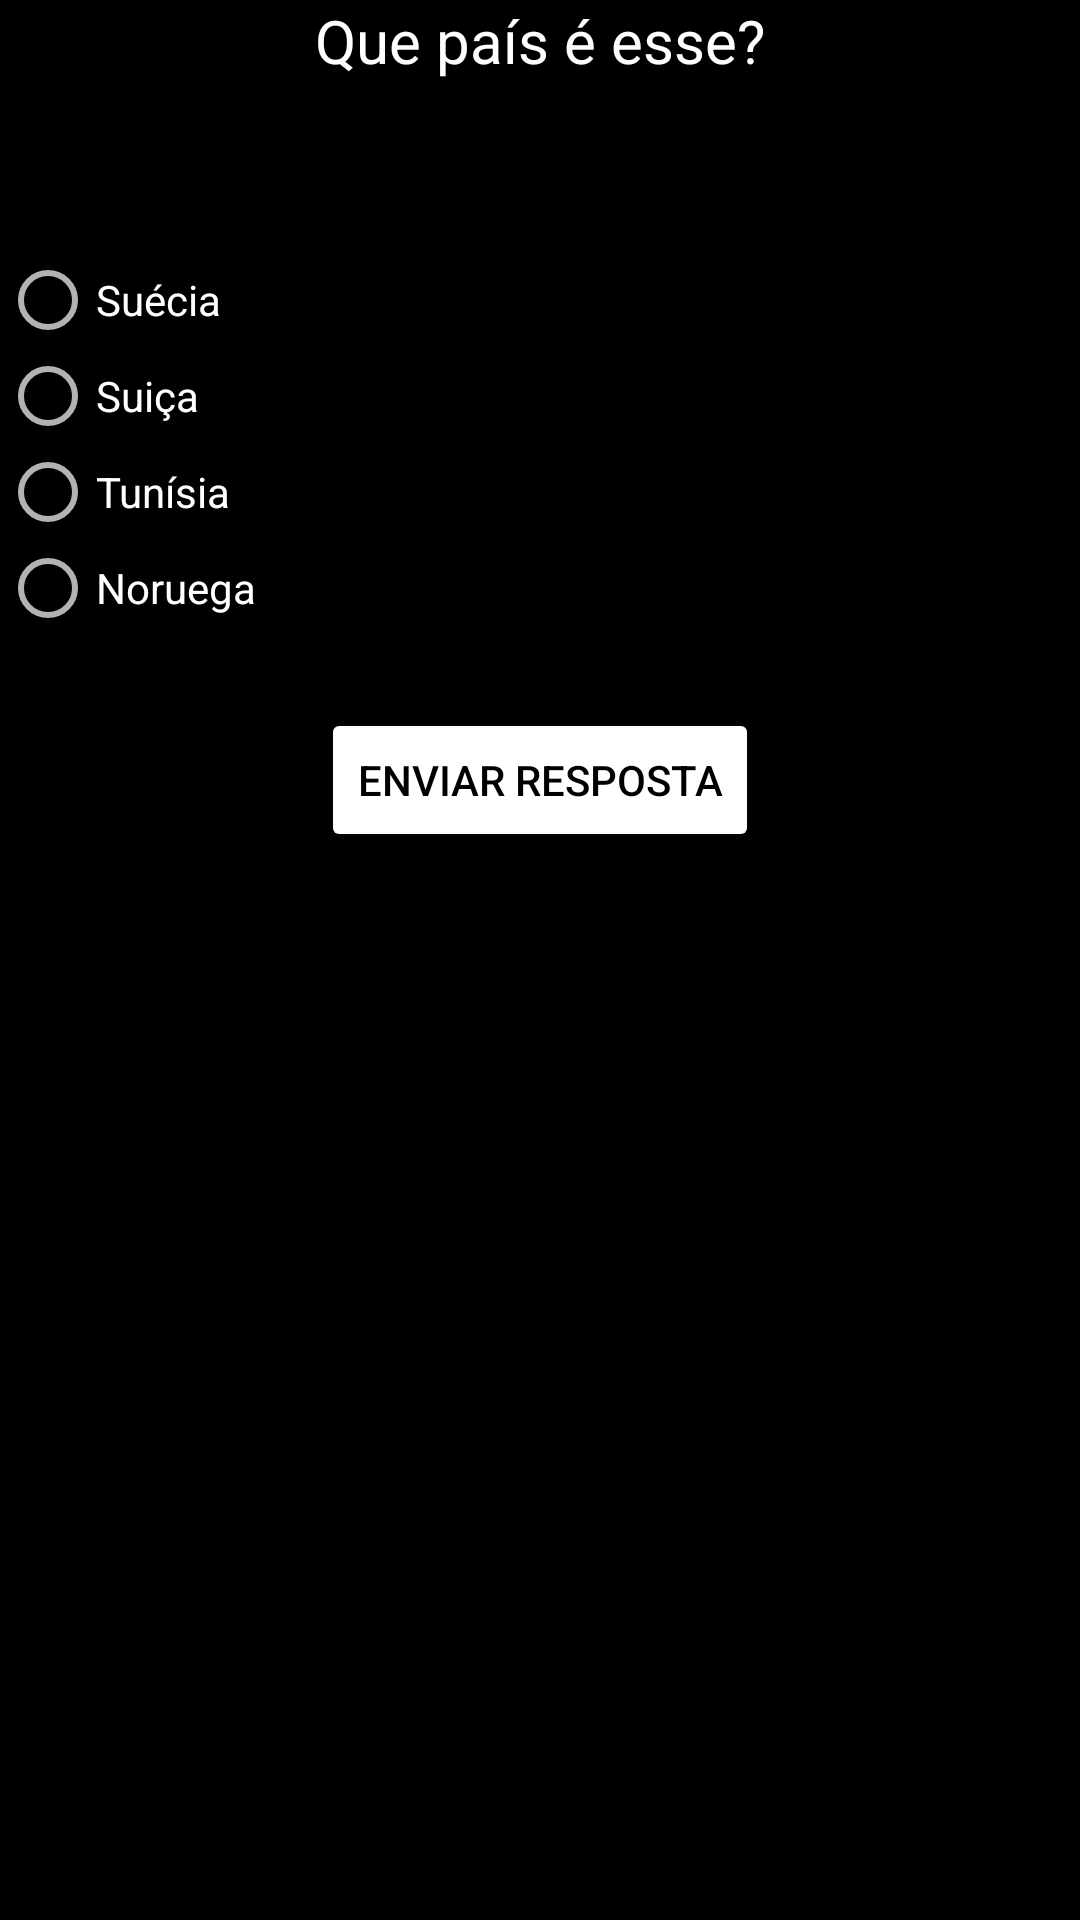

Here is an Android app screen rendered from its layout file. Give the layout XML and the strings, colors and styles it references.
<!-- AndroidManifest.xml: application theme AppTheme -->
<!-- res/layout/activity_tela8.xml -->
<?xml version="1.0" encoding="utf-8"?>
<androidx.constraintlayout.widget.ConstraintLayout xmlns:android="http://schemas.android.com/apk/res/android"
    xmlns:app="http://schemas.android.com/apk/res-auto"
    xmlns:tools="http://schemas.android.com/tools"
    android:layout_width="match_parent"
    android:layout_height="match_parent"
    tools:context=".Tela1"
    android:background="@android:color/background_dark">

    
    <RelativeLayout
        android:layout_width="match_parent"
        android:layout_height="match_parent">

        

        <TextView
            android:id="@+id/txtQuest"
            android:layout_width="match_parent"
            android:layout_height="wrap_content"
            android:text="Que país é esse?"
            android:textSize="20sp"
            android:textAlignment="center"
            android:textColor="@color/white"/>

        <ImageView
            android:id="@+id/imgFlag"
            android:layout_width="wrap_content"
            android:layout_height="wrap_content"
            android:layout_centerHorizontal="true"
            android:layout_marginTop="60dp"
            android:src="@drawable/suica" />

        <RadioGroup
            android:id="@+id/answerRadio"
            android:layout_width="match_parent"
            android:layout_height="wrap_content"
            android:layout_below="@id/imgFlag"
            android:layout_centerHorizontal="true"
            android:layout_marginTop="24dp">

            <RadioButton
                android:id="@+id/optionA"
                android:layout_width="wrap_content"
                android:layout_height="wrap_content"
                android:text="Suécia"
                />
            <RadioButton
                android:id="@+id/optionB"
                android:layout_width="wrap_content"
                android:layout_height="wrap_content"
                android:text="Suiça"
                android:tag="correct"/>
            <RadioButton
                android:id="@+id/optionC"
                android:layout_width="wrap_content"
                android:layout_height="wrap_content"
                android:text="Tunísia" />
            <RadioButton
                android:id="@+id/optionD"
                android:layout_width="wrap_content"
                android:layout_height="wrap_content"
                android:text="Noruega" />
        </RadioGroup>

        <Button
            android:id="@+id/btnSubmit"
            android:layout_width="wrap_content"
            android:layout_height="wrap_content"
            android:layout_below="@id/answerRadio"
            android:layout_centerHorizontal="true"
            android:layout_marginTop="24dp"
            android:text="Enviar Resposta"
            android:enabled="false"
            android:backgroundTint="@color/white"
            android:textColor="@color/black"/>

    </RelativeLayout>



</androidx.constraintlayout.widget.ConstraintLayout>
<!-- resources referenced by this layout -->
<resources>
  <color name="black">#FF000000</color>
  <color name="white">#FFFFFFFF</color>
  <style name="AppTheme" parent="Theme.AppCompat.NoActionBar">
      
      <item name="colorPrimary">@color/white</item>
      <item name="colorPrimaryDark">@color/gray</item>
      <item name="colorAccent">@color/white</item>
  </style>
  <color name="gray">#626060</color>
</resources>
